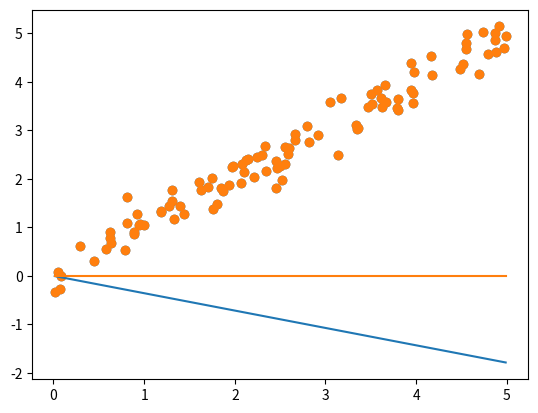

This figure's Python source:
import numpy as np
import pandas as pd
import scipy.stats as stats
import matplotlib.pyplot as plt
# %%
d = 2
np.random.seed(1337)
x = np.random.rand(100) * 5
y = np.random.normal(loc = 0, scale=0.3, size=100) + x
X = np.dstack((x,y))[0]
# %%
plt.scatter(X[:,0], X[:,1])
# %%
# Start cov
covariance = np.zeros((d,d))
mean = 0
theta_prior = np.random.normal(loc=mean, scale=1.0, size=[d])
def f(x):
    x_reshaped = np.reshape(x, (x.shape[0], 1))
    zeros = np.zeros((x.shape[0], 1))
    x_aug = np.concatenate((x_reshaped, zeros), axis=1)
    print(theta_prior)
    return theta_prior.T * x_aug
plt.scatter(X[:,0], X[:,1])
print(f(np.sort(x)))
plt.plot(np.sort(x), f(np.sort(x)))
